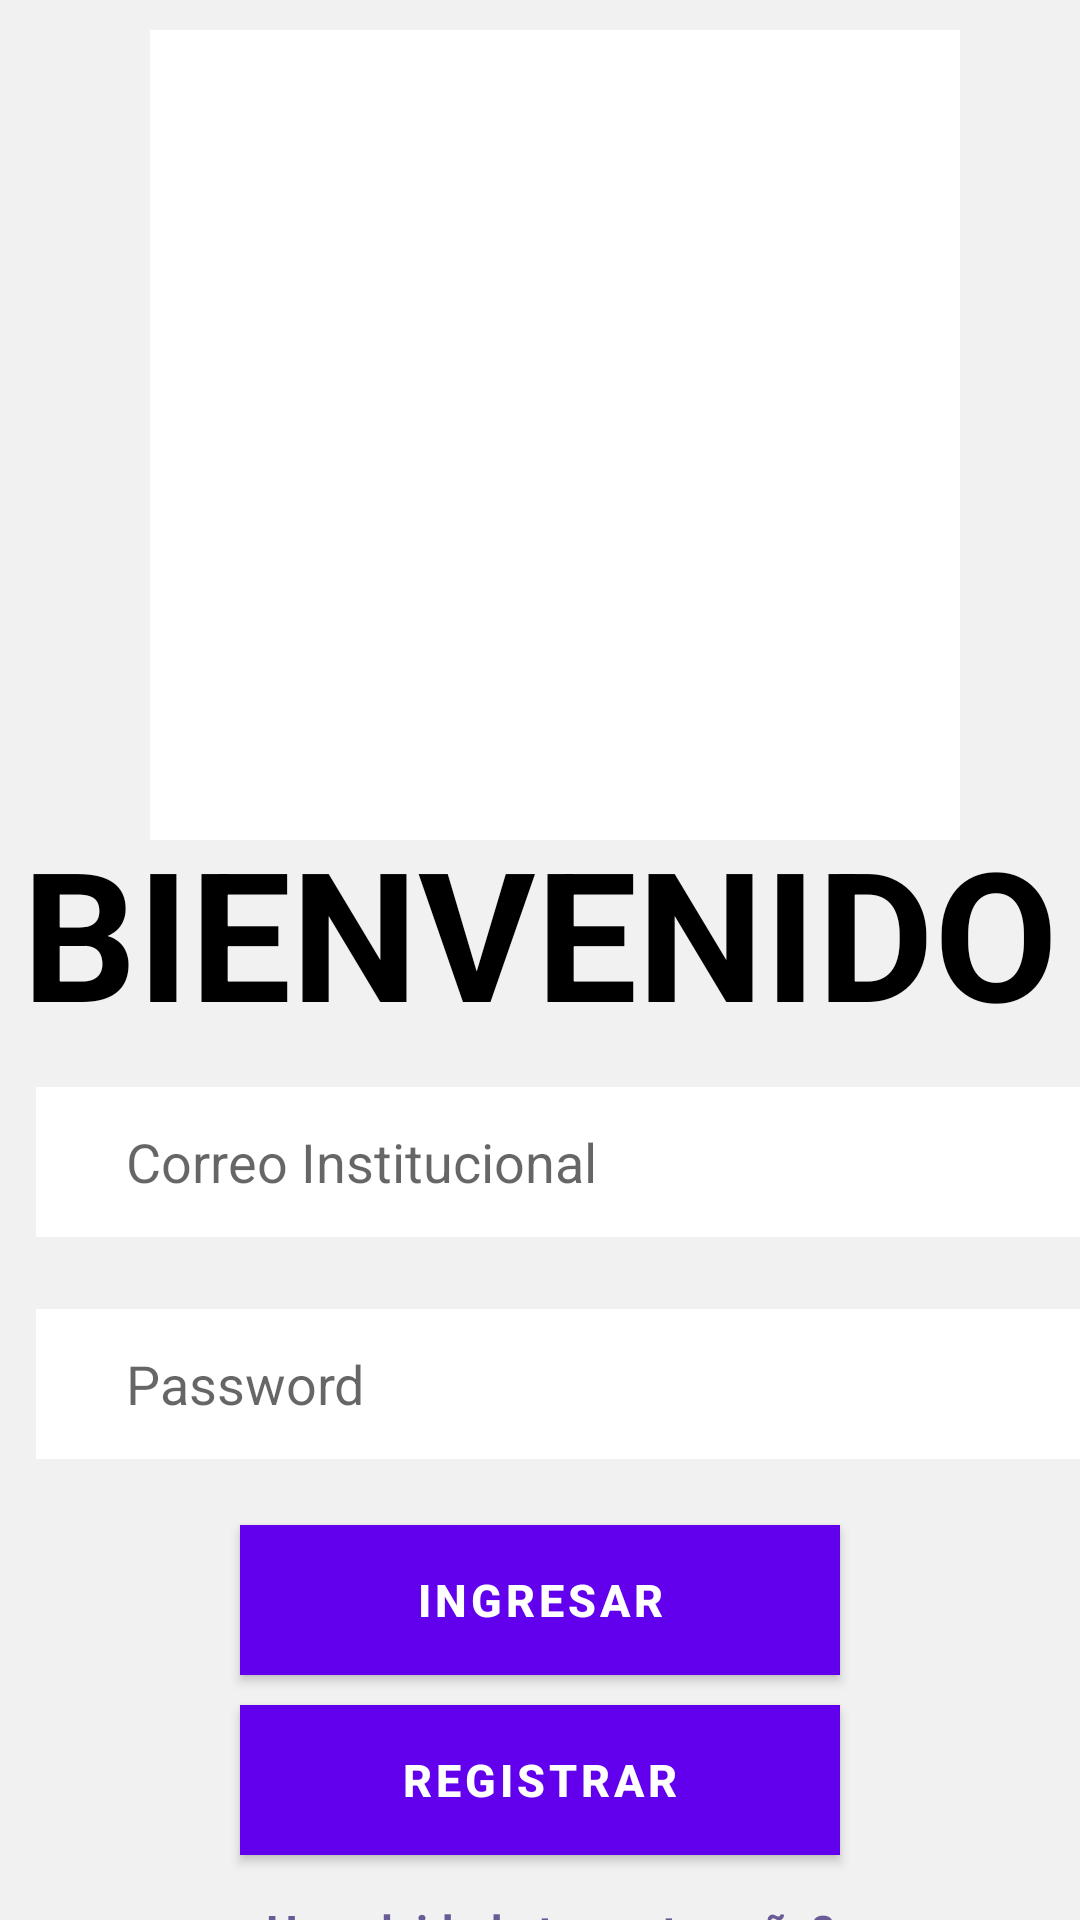

Reconstruct the res/layout file that produces this screen, plus the resources it refers to.
<!-- AndroidManifest.xml: application theme Theme.AppRepo -->
<!-- res/layout/activity_login.xml -->
<?xml version="1.0" encoding="utf-8"?>
<LinearLayout xmlns:android="http://schemas.android.com/apk/res/android"
    android:layout_width="match_parent"
    android:layout_height="match_parent"
    android:orientation="vertical"
    android:background="#f1f1f1">

    <LinearLayout
        android:id="@+id/containerImg"
        android:layout_width="300dp"
        android:layout_height="300dp"
        android:layout_gravity="center"
        android:orientation="vertical">

        <ImageView
            android:id="@+id/img"
            android:layout_width="270dp"
            android:layout_height="270dp"
            android:layout_marginLeft="20dp"
            android:layout_marginRight="70dp"
            android:layout_marginTop="10dp"
            android:layout_marginBottom="50dp"
            android:src="@drawable/istzlogo"
            android:scaleType="fitCenter"
            android:background="#fff"/>

    </LinearLayout>

    <TextView
        android:id="@+id/titulo"
        android:layout_width="wrap_content"
        android:layout_height="wrap_content"
        android:layout_marginTop="-30dp"
        android:layout_gravity="center"
        android:text="BIENVENIDO"
        android:textSize="60sp"
        android:textColor="#000"
        android:textStyle="bold" />

    <LinearLayout
        android:id="@+id/formLogin"
        android:layout_width="match_parent"
        android:layout_height="wrap_content"
        android:orientation="vertical"
        android:layout_gravity="center">

        <EditText
            android:id="@+id/inputEmail"
            android:layout_width="350dp"
            android:layout_height="50dp"
            android:layout_margin="12dp"
            android:autoCompleteTextViewStyle="@style/Widget.AppCompat.AutoCompleteTextView"
            android:background="#fff"
            android:hint="Correo Institucional"
            android:textColor="@color/black"
            android:imeOptions="actionNext"
            android:inputType="textEmailAddress"
            android:paddingStart="30dp" />

        <EditText
            android:id="@+id/inputEmail2"
            android:layout_width="352dp"
            android:layout_height="50dp"
            android:layout_margin="12dp"
            android:autoCompleteTextViewStyle="@style/Widget.AppCompat.AutoCompleteTextView"
            android:background="#fff"
            android:hint="Password"
            android:textColor="@color/black"
            android:imeOptions="actionNext"
            android:inputType="textPassword"
            android:paddingStart="30dp" />

    </LinearLayout>

    <LinearLayout
        android:layout_width="match_parent"
        android:layout_height="wrap_content"
        android:gravity="center_horizontal"/>

    <Button
        android:id="@+id/buttonLogin"
        android:layout_width="200dp"
        android:layout_height="50dp"
        android:layout_gravity="center_horizontal"
        android:layout_marginTop="10dp"
        android:background="@color/cardview_dark_background"
        android:onClick="openHome"
        android:text="Ingresar"
        android:textColor="#fff"
        android:textSize="15sp"
        android:textStyle="bold" />

    <Button
        android:id="@+id/buttonRegister"
        android:layout_width="200dp"
        android:layout_height="50dp"
        android:layout_marginTop="10dp"
        android:background="@color/cardview_dark_background"
        android:text="Registrar"
        android:textColor="#fff"
        android:textSize="15sp"
        android:textStyle="bold"
        android:layout_gravity="center_horizontal" />

    <TextView
        android:id="@+id/textForgotPassword"
        android:layout_width="wrap_content"
        android:layout_height="49dp"
        android:layout_gravity="center_horizontal"
        android:layout_marginTop="15dp"
        android:text="¿Haz olvidado tu contraseña?"
        android:textColor="#685B96"
        android:textSize="15sp"
        android:textStyle="bold" />

</LinearLayout>
<!-- resources referenced by this layout -->
<resources>
  <style name="Theme.AppRepo" parent="Theme.MaterialComponents.DayNight.DarkActionBar">
          
          <item name="colorPrimary">@color/purple_500</item>
          <item name="colorPrimaryVariant">@color/purple_700</item>
          <item name="colorOnPrimary">@color/white</item>
          
          <item name="colorSecondary">@color/teal_200</item>
          <item name="colorSecondaryVariant">@color/teal_700</item>
          <item name="colorOnSecondary">@color/black</item>
          
          <item name="android:statusBarColor">?attr/colorPrimaryVariant</item>
          
      </style>
  <!-- not gathered from this repository: default colours our renderer supplied (Android Studio template values) -->
  <color name="purple_500">#FF6200EE</color>
  <color name="purple_700">#FF3700B3</color>
  <color name="teal_200">#FF03DAC5</color>
  <color name="teal_700">#FF018786</color>
  <color name="black">#FF000000</color>
  <color name="white">#FFFFFFFF</color>
</resources>
